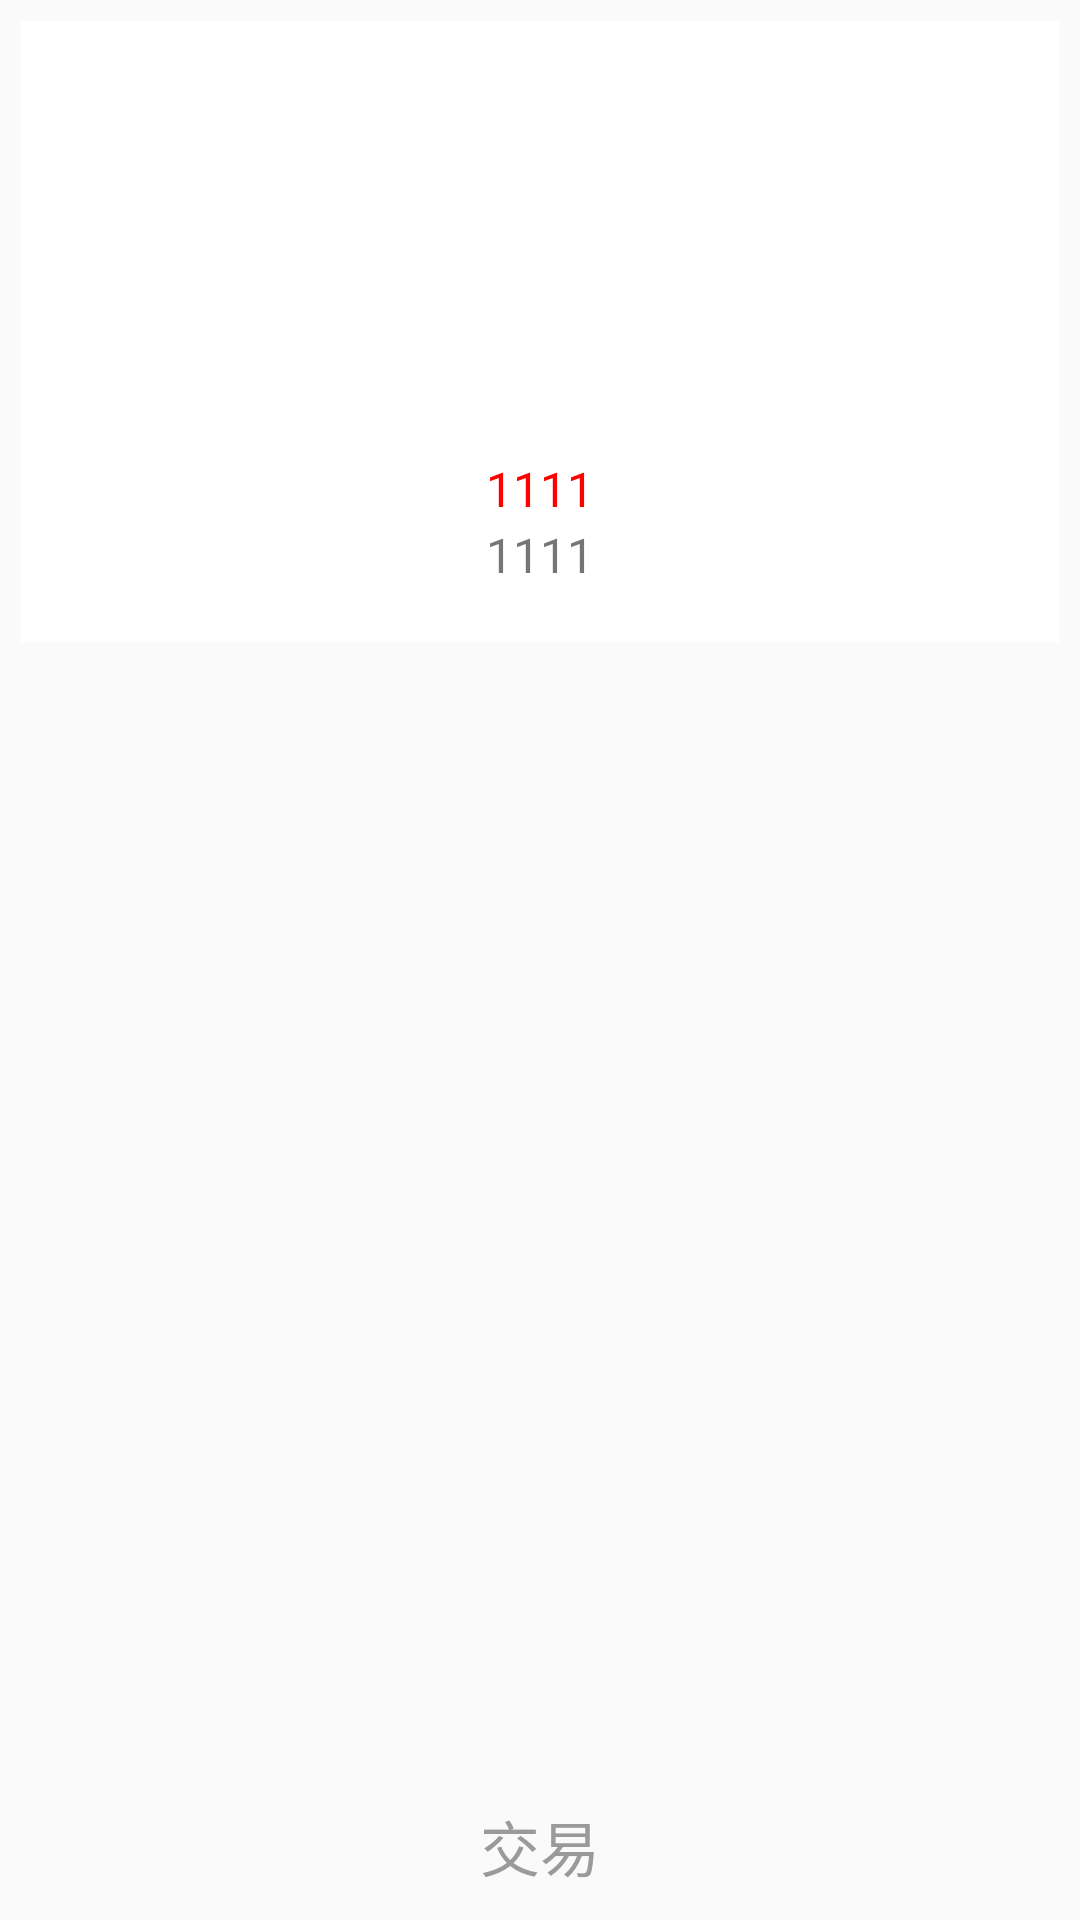

Layout XML and referenced resources for this Android screen:
<!-- AndroidManifest.xml: application theme AppTheme -->
<!-- res/layout/actoivity_good_detail.xml -->
<?xml version="1.0" encoding="utf-8"?>
<RelativeLayout xmlns:android="http://schemas.android.com/apk/res/android"
    android:layout_width="match_parent"
    android:layout_height="match_parent">

    <include
        android:id="@+id/good_item_one"
        layout="@layout/cell_gooditem"
        android:layout_width="match_parent"
        android:layout_height="wrap_content"
        android:layout_gravity="center"
        android:layout_margin="7dp"
        android:layout_weight="1" />

    <TextView
        android:id="@+id/tv_content"
        android:layout_width="match_parent"
        android:layout_height="wrap_content"
        android:layout_below="@+id/good_item_one"
        android:layout_marginBottom="20dp"
        android:layout_marginTop="20dp"
        android:ellipsize="marquee"
        android:focusable="true"
        android:focusableInTouchMode="true"
        android:marqueeRepeatLimit="marquee_forever"
        android:scrollHorizontally="true"
        android:singleLine="true"
        android:textSize="25sp" />

    <TextView
        android:id="@+id/tv_puy"
        android:layout_width="match_parent"
        android:layout_height="wrap_content"
        android:layout_alignParentBottom="true"
        android:layout_below="@+id/v_line6"
        android:layout_marginLeft="10dp"
        android:layout_marginRight="10dp"
        android:layout_weight="1"
        android:background="@drawable/view_shape"
        android:gravity="center"
        android:padding="10dp"
        android:text="交易"
        android:textColor="#9A9A9A"
        android:textSize="20sp" />


</RelativeLayout>
<!-- res/layout/cell_gooditem.xml (included above) -->
<?xml version="1.0" encoding="utf-8"?>
<LinearLayout xmlns:android="http://schemas.android.com/apk/res/android"
    android:layout_width="match_parent"
    android:layout_height="wrap_content"
    android:background="@color/white"
    android:orientation="vertical">


    <RelativeLayout
        android:layout_width="match_parent"
        android:layout_height="145dp"
        android:layout_gravity="center"
        android:background="@color/white"
        android:gravity="center">


        <ImageView
            android:id="@+id/gooditem_photo"
            android:layout_width="fill_parent"
            android:layout_height="140dp"
            android:layout_margin="1.5dp"
            android:layout_marginTop="5dp"
            android:src="@drawable/def2" />


    </RelativeLayout>


    <TextView
        android:id="@+id/good_price"
        android:layout_width="wrap_content"
        android:layout_height="20dp"
        android:layout_gravity="center_horizontal"
        android:layout_marginBottom="2dp"
        android:ellipsize="end"
        android:maxLines="2"
        android:text="1111"
        android:textColor="@color/red"
        android:textSize="16sp" />


    <TextView
        android:id="@+id/good_desc"
        android:layout_width="wrap_content"
        android:layout_height="40dip"
        android:layout_gravity="center_horizontal"
        android:ellipsize="end"
        android:maxLines="2"
        android:paddingLeft="5dip"
        android:paddingRight="5dip"
        android:text="1111"
        android:textSize="16sp" />


</LinearLayout>
<!-- resources referenced by this layout -->
<resources>
  <color name="red">#ff0000</color>
  <color name="white">#ffffff</color>
  <style name="AppTheme" parent="Theme.AppCompat.Light.DarkActionBar">
          
          <item name="colorPrimary">@color/colorPrimary</item>
          <item name="colorPrimaryDark">@color/colorPrimaryDark</item>
          <item name="colorAccent">@color/colorAccent</item>
      </style>
  <color name="colorPrimary">#3F51B5</color>
  <color name="colorPrimaryDark">#303F9F</color>
  <color name="colorAccent">#FF4081</color>
</resources>
